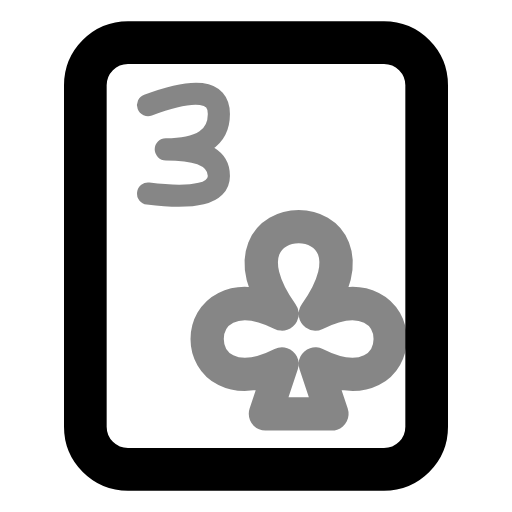
t = 0.00 s
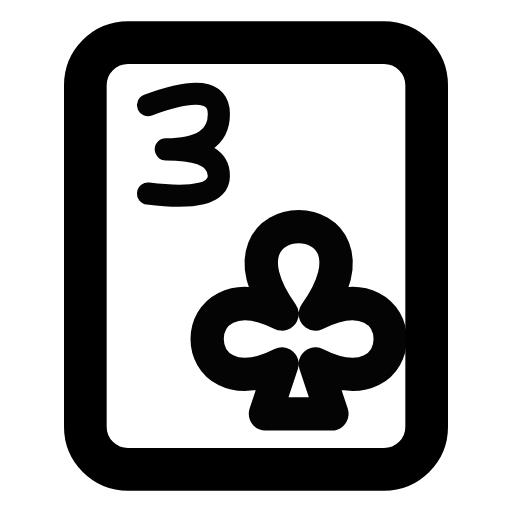
t = 0.50 s
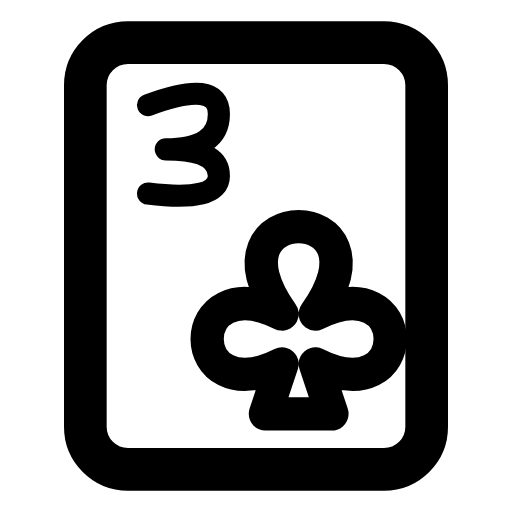
t = 1.08 s
t = 1.56 s: frame unchanged from t = 1.08 s, image omitted
t = 1.96 s: frame unchanged from t = 1.08 s, image omitted
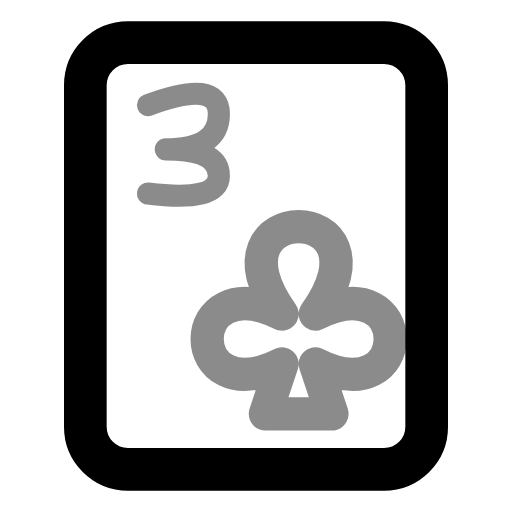
t = 2.75 s

The animated SVG that drew these frames (rendered in a browser with its animation timeline set to each time). Animation: 1 CSS @keyframes rule; one cycle of 3.15 s, repeats indefinitely.

<svg xmlns="http://www.w3.org/2000/svg" width="24" height="24" fill="none" stroke="currentColor" stroke-linecap="round" stroke-linejoin="round" stroke-width="2" viewBox="0 0 24 24">
    <!-- Generated by scripts/icon-expansion/generate.mjs -->
    <style>
        @media (prefers-reduced-motion: no-preference) {
            @keyframes ira-exp-pulse { 0%, 100% { opacity: 1; } 22% { opacity: .45; } 40% { opacity: 1; } }
            [data-ira-motion="card-club-3"] { transform-box: fill-box; transform-origin: center; animation: ira-exp-pulse 2.65s ease-in-out -0.5s infinite; }
        }
    </style>
    <rect x="4" y="2" width="16" height="20" rx="2"/>
    <g data-ira-motion="card-club-3"><g transform="translate(8.6 7) scale(0.83) translate(-2 -3)"><g stroke-width="1.25"><g transform="translate(0 0)"><path d="M0 .5Q4-1 4 1q0 2-3 2 3 0 3 1.5T0 5.5"/></g></g></g><g transform="translate(14 15.5) scale(.78)"><path d="M-1-1c-5-7 7-7 2 0 6-3 6 6 0 3l1 3h-4l1-3c-6 3-6-6 0-3z"/></g></g>
</svg>
